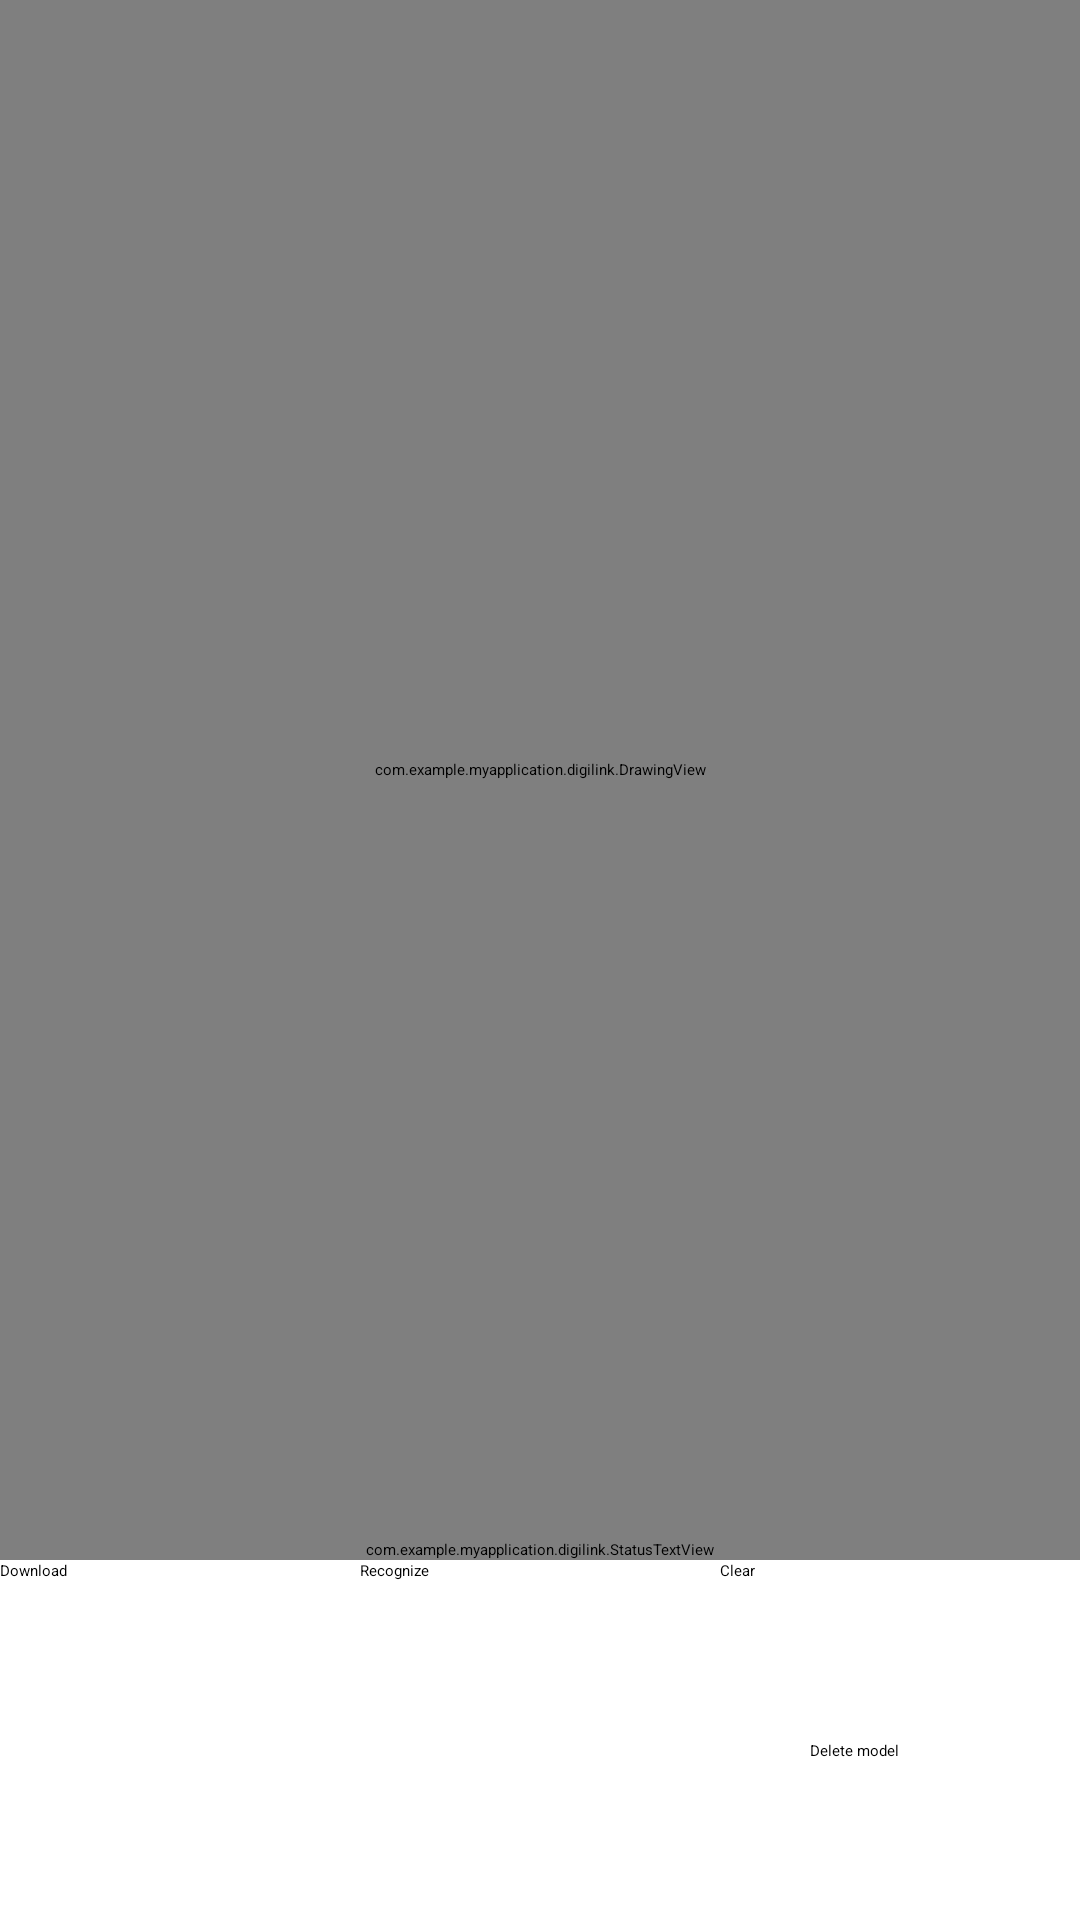

Reconstruct the res/layout file that produces this screen, plus the resources it refers to.
<!-- AndroidManifest.xml: application theme Theme.VoxisApp -->
<!-- res/layout/activity_digital_ink_main.xml -->
<?xml version="1.0" encoding="utf-8"?>
<LinearLayout xmlns:android="http://schemas.android.com/apk/res/android"
    android:orientation="vertical" android:layout_width="match_parent"
    android:layout_height="match_parent">

    <com.example.myapplication.digilink.DrawingView
        android:id="@+id/drawing_view"
        android:layout_width="match_parent"
        android:layout_height="200dp"
        android:layout_weight="1"
        android:background="#80FFFFFF" />
    <FrameLayout
        android:layout_width="match_parent"
        android:layout_height="wrap_content">

        <LinearLayout
            android:layout_width="match_parent"
            android:layout_height="match_parent"
            android:orientation="vertical">
            <com.example.myapplication.digilink.StatusTextView
                android:id="@+id/status_text_view"
                android:layout_width="match_parent"
                android:layout_height="wrap_content"
                android:text="Status text..."
                android:textIsSelectable="true" />
            <LinearLayout
                android:layout_width="match_parent"
                android:layout_height="60dp"
                android:orientation="horizontal">
                <Button
                    android:id="@+id/download_button"
                    android:layout_width="0dp"
                    android:layout_height="wrap_content"
                    android:layout_weight="1"
                    android:onClick="downloadClick"
                    android:text="Download" />
                <Button
                    android:id="@+id/recognize_button"
                    android:layout_width="0dp"
                    android:layout_height="wrap_content"
                    android:layout_weight="1"
                    android:onClick="recognizeClick"
                    android:text="Recognize" />
                <Button
                    android:id="@+id/clear_button"
                    android:layout_width="0dp"
                    android:layout_height="wrap_content"
                    android:layout_weight="1"
                    android:onClick="clearClick"
                    android:text="Clear" />
            </LinearLayout>
        </LinearLayout>
    </FrameLayout>
    <FrameLayout
        android:layout_width="match_parent"
        android:layout_height="wrap_content">
        <LinearLayout
            android:layout_width="match_parent"
            android:layout_height="60dp"
            android:orientation="horizontal">
            <Spinner
                android:id="@+id/languages_spinner"
                android:layout_width="0dp"
                android:layout_height="wrap_content"
                android:layout_weight="3" />
            <Button
                android:id="@+id/delete_button"
                android:layout_width="0dp"
                android:layout_height="wrap_content"
                android:layout_weight="1"
                android:onClick="deleteClick"
                android:text="Delete model" />
        </LinearLayout>
    </FrameLayout>
</LinearLayout>
<!-- resources referenced by this layout -->
<resources>

</resources>
